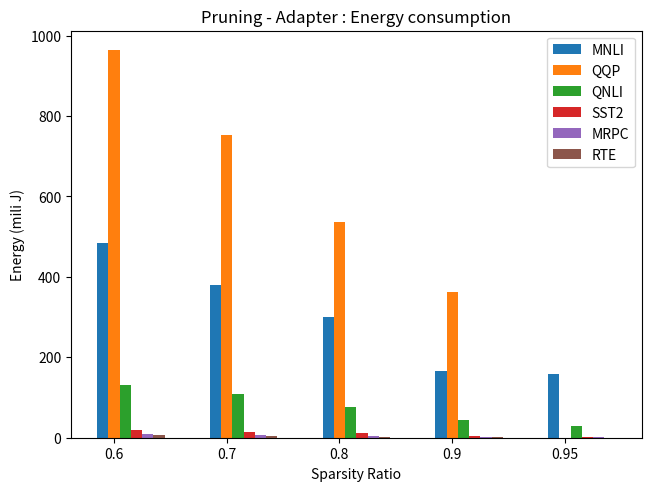

This figure's Python source: (Note: this script raises an exception after producing the figure.)
import matplotlib.pyplot as plt
import numpy as np

sparity = (0.6, 0.7, 0.8, 0.9, 0.95)

emission_inference = {
    'MNLI':(484.842,379.3614,299.646036,166.884,157.482),
    'QQP':(964.26131,753.9300,535.819,363.657,0),
    'QNLI':(132.2019685,107.9483,77.32281,43.6220,28.376),
    'SST2':(19.625,14.4312,10.6594,5.3279,2.4654),
    'MRPC':(8.02431,6.65194,4.27031297,1.52376,0.6974),
    'RTE':(6.27698,4.4679,3,1.19117,0.39047),  
}


x = np.arange(len(sparity))  # the label locations
width = 0.1  # the width of the bars
multiplier = 0

fig, ax = plt.subplots(layout='constrained')
for attribute, measurement in emission_inference.items():
    offset = width * multiplier
    rects = ax.bar(x + offset, measurement, width, label=attribute)
    multiplier += 1
# ax.set_ylim(bottom=0, top=0.03)

ax.set_ylabel('Energy (mili J)')
ax.set_title('Pruning - Adapter : Energy consumption')
ax.set_xlabel('Sparsity Ratio')
ax.set_xticks(x + width, sparity)
ax.legend()
# plt.savefig('images/emissions_all.png', bbox_inches='tight')
plt.savefig('../../images/adapter/graph_energy.png', bbox_inches='tight')
plt.show()
